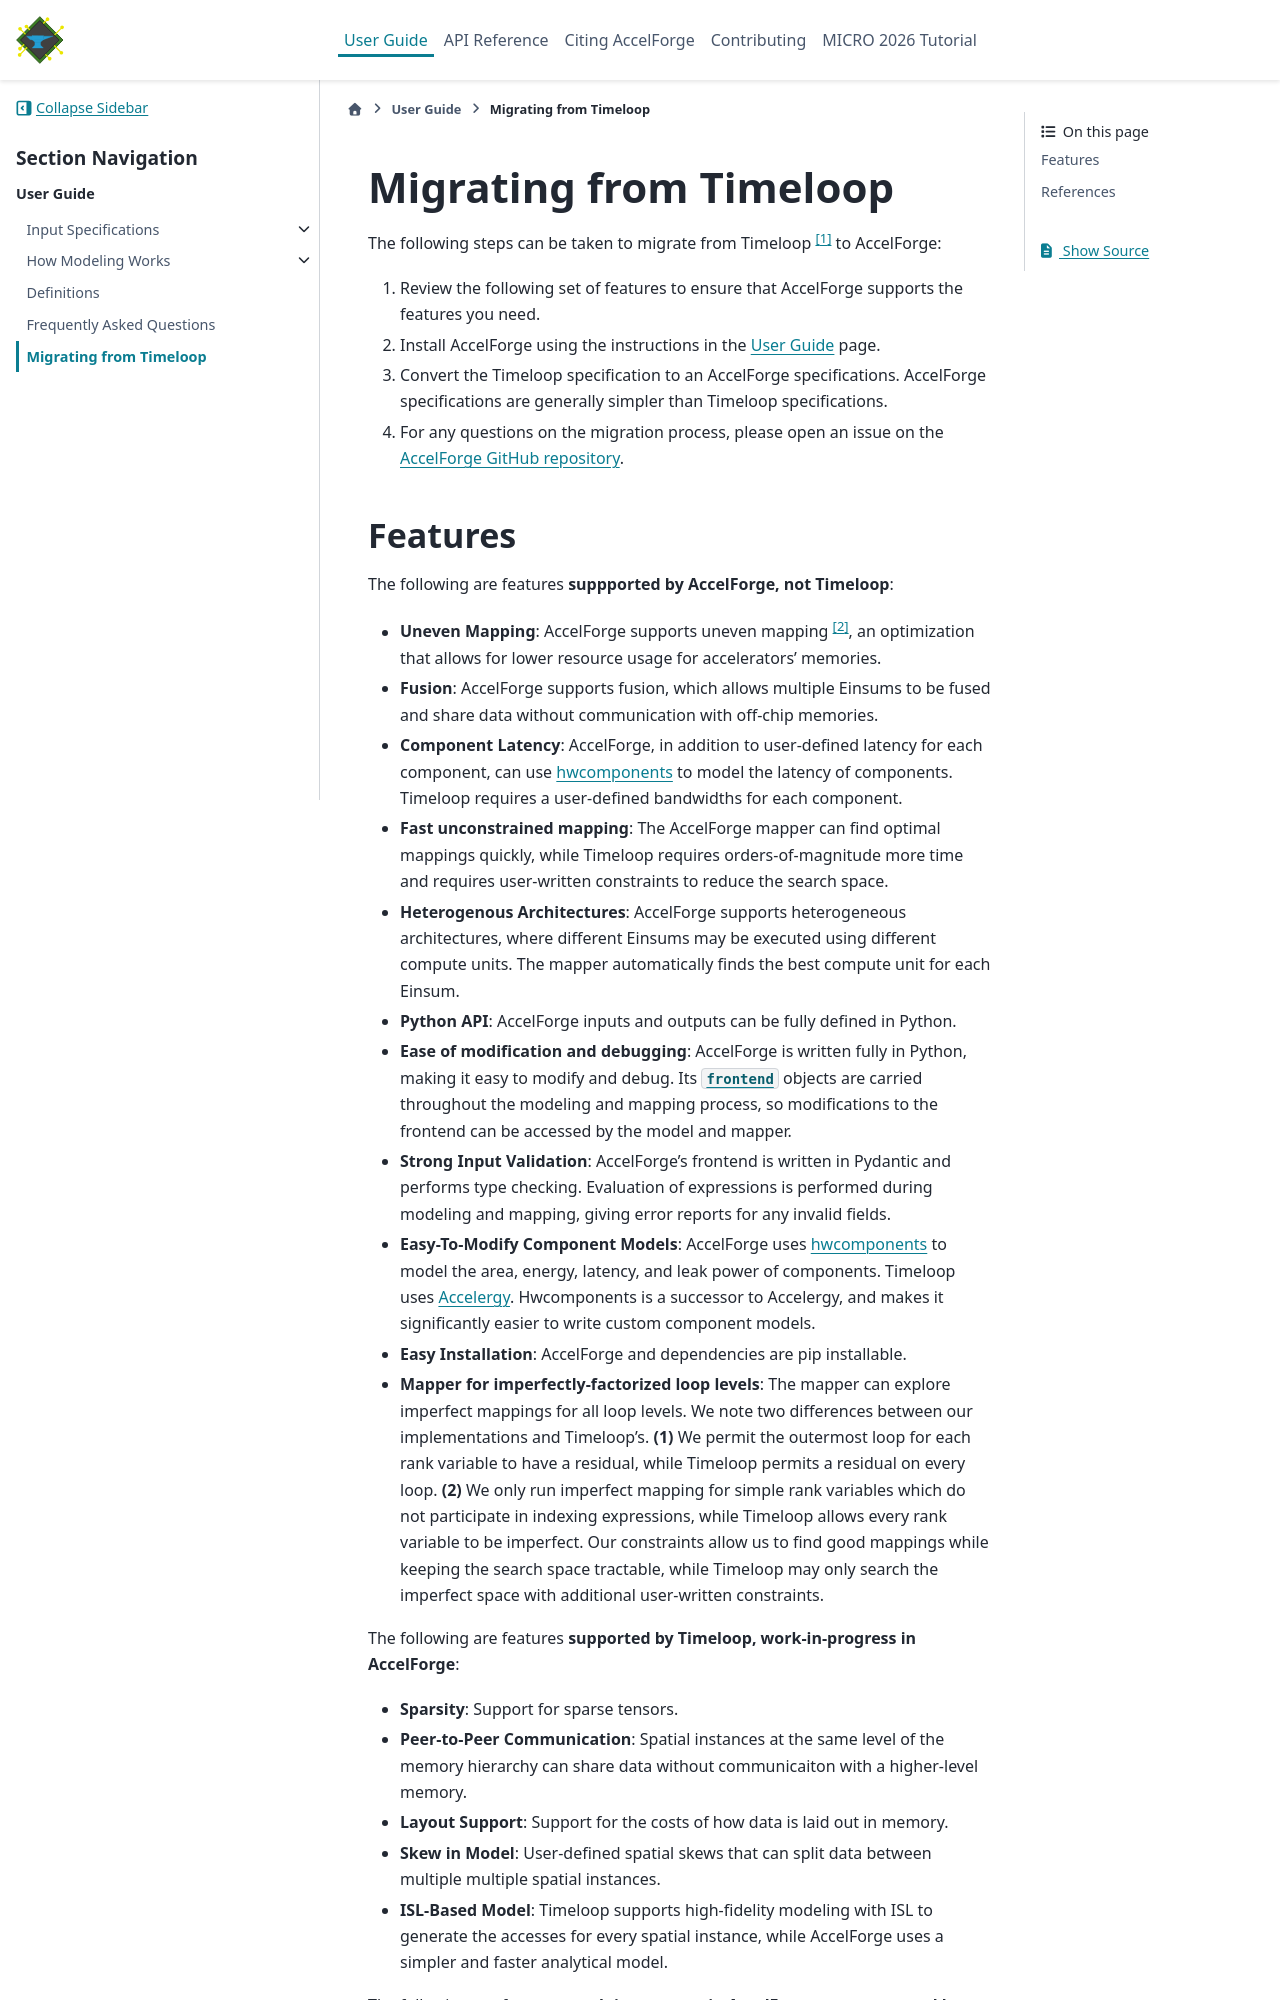

repository: Accelergy-Project/accelforge · page: guide/timeloop_compare.html · generator: sphinx

Migrating from Timeloop
=======================

The following steps can be taken to migrate from Timeloop [1]_ to AccelForge:

1. Review the following set of features to ensure that AccelForge supports the features
   you need.
2. Install AccelForge using the instructions in the :doc:`./guide` page.
3. Convert the Timeloop specification to an AccelForge specifications. AccelForge
   specifications are generally simpler than Timeloop specifications.
4. For any questions on the migration process, please open an issue on the
   `AccelForge GitHub repository <https://github.com/Accelergy-Project/accelforge>`_.
